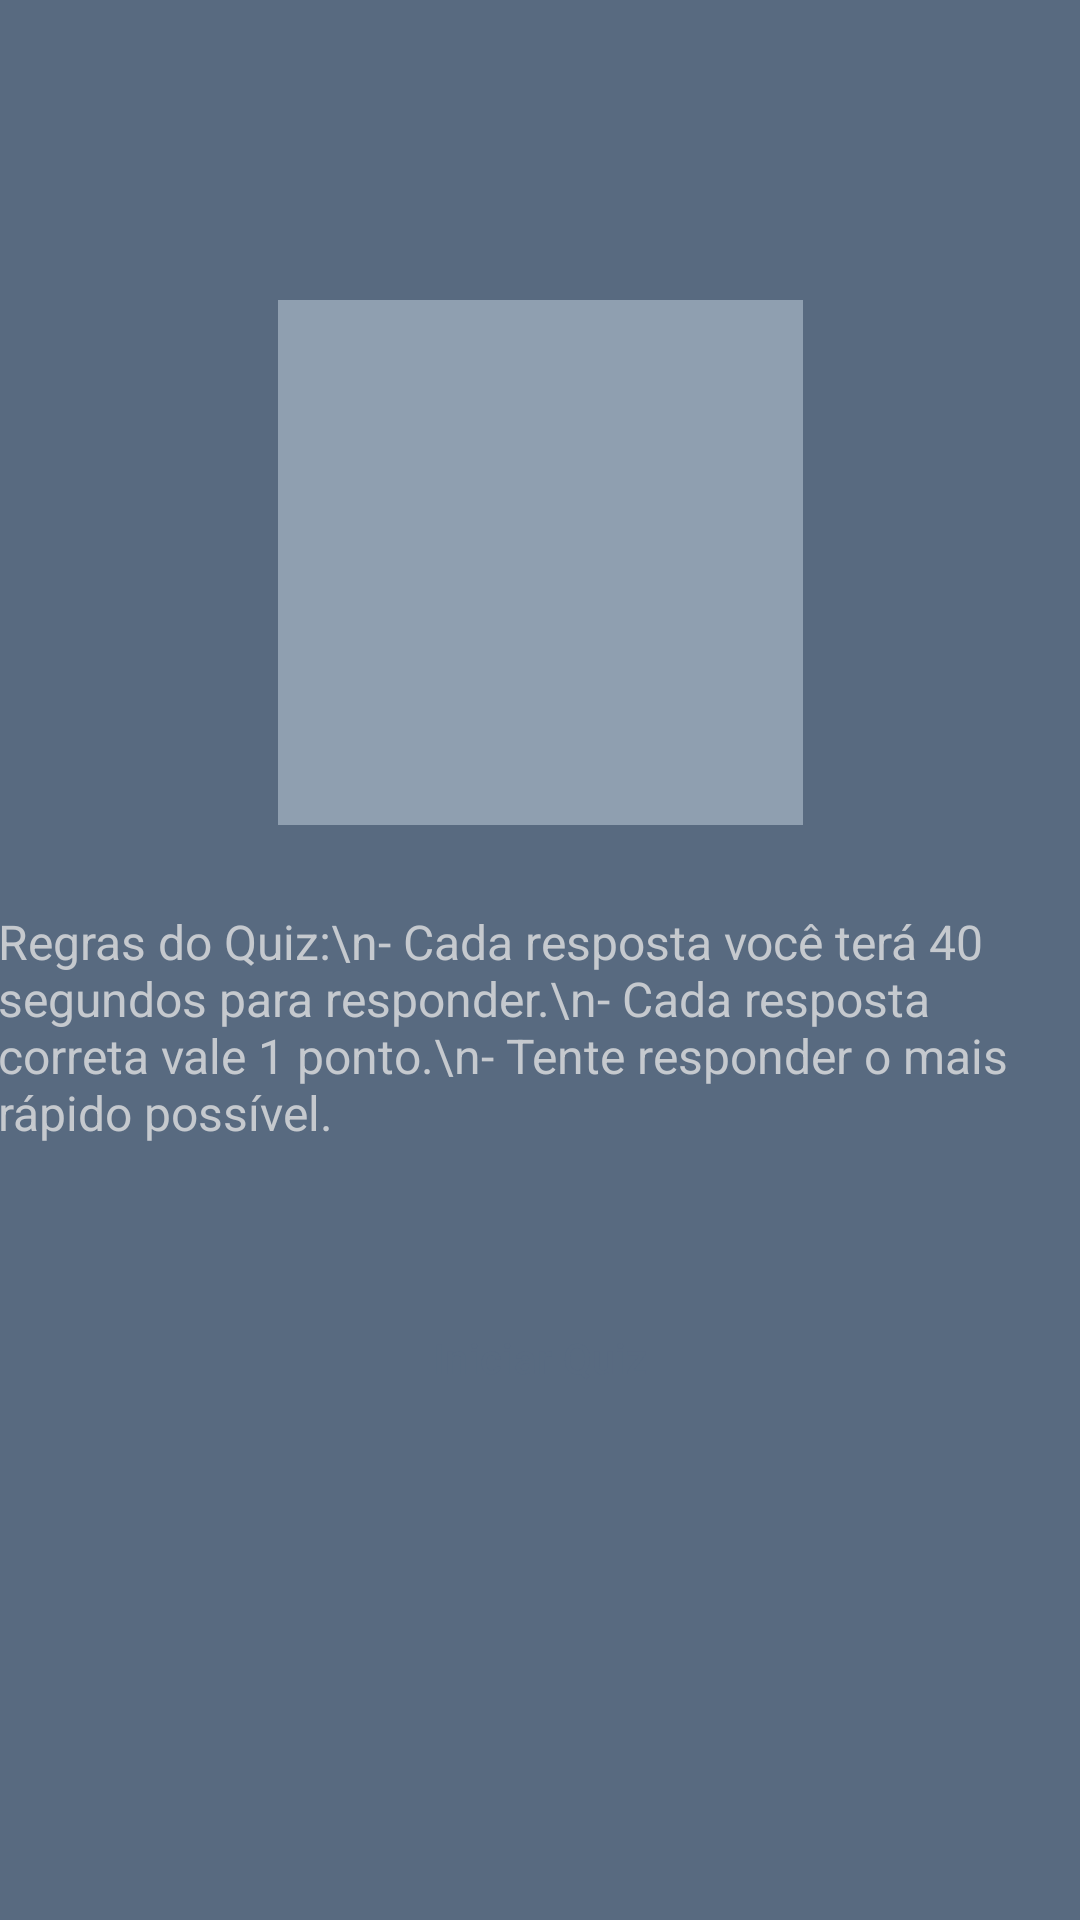

Produce the Android XML layout that renders to this screen, including the resource entries it uses.
<!-- AndroidManifest.xml: application theme Theme.LogicaQuestions -->
<!-- res/layout/activity_main.xml -->
<androidx.constraintlayout.widget.ConstraintLayout xmlns:android="http://schemas.android.com/apk/res/android"
    xmlns:app="http://schemas.android.com/apk/res-auto"
    xmlns:tools="http://schemas.android.com/tools"
    android:layout_width="match_parent"
    android:layout_height="match_parent"
    android:background="@color/color16"
    tools:context=".MainActivity">

    <ImageButton
        android:id="@+id/btnLogo"
        android:layout_width="175dp"
        android:layout_height="175dp"
        android:layout_marginTop="100dp"
        android:adjustViewBounds="true"
        android:background="@color/color19"
        android:contentDescription="@string/app_name"
        android:scaleType="centerInside"
        android:src="@mipmap/ic_launcher_round"
        app:layout_constraintEnd_toEndOf="parent"
        app:layout_constraintStart_toStartOf="parent"
        app:layout_constraintTop_toTopOf="parent" />

    <TextView
        android:id="@+id/tvRegras"
        android:layout_width="362dp"
        android:layout_height="wrap_content"
        android:layout_marginTop="28dp"
        android:text="Regras do Quiz:\n- Cada resposta você terá 40 segundos para responder.\n- Cada resposta correta vale 1 ponto.\n- Tente responder o mais rápido possível."
        android:textSize="16sp"
        android:textColor="@color/color3"
        app:layout_constraintEnd_toEndOf="parent"
        app:layout_constraintStart_toStartOf="parent"
        app:layout_constraintTop_toBottomOf="@+id/btnLogo" />

    <Button
        android:id="@+id/btnIniciarQuiz"
        android:layout_width="match_parent"
        android:layout_height="wrap_content"
        android:layout_margin="16dp"
        android:text="Iniciar Quiz"
        android:textColor="@color/color16"
        android:backgroundTint="@color/color10"
        app:layout_constraintBottom_toBottomOf="parent"
        app:layout_constraintEnd_toEndOf="parent"
        app:layout_constraintStart_toStartOf="parent"
        app:layout_constraintTop_toBottomOf="@id/tvRegras"
        app:layout_constraintVertical_bias="0.174" />
</androidx.constraintlayout.widget.ConstraintLayout>
<!-- resources referenced by this layout -->
<resources>
  <color name="color10">#cdcfd5</color>
  <color name="color16">#586a80</color>
  <color name="color19">#8f9fb0</color>
  <color name="color3">#c5c9ce</color>
  <string name="app_name">DevTrivia</string>
  <style name="Theme.LogicaQuestions" parent="Base.Theme.LogicaQuestions" />
  <style name="Base.Theme.LogicaQuestions" parent="Theme.Material3.DayNight.NoActionBar">
          
          <item name="colorPrimary">@color/color16</item>
          <item name="colorPrimaryVariant">@color/color17</item>
          <item name="colorOnPrimary">@color/white</item>
          <item name="colorSecondary">@color/color19</item>
          <item name="colorSecondaryVariant">@color/color18</item>
          <item name="colorOnSecondary">@color/white</item>
          <item name="android:buttonStyle">@style/ButtonStyle</item>
          <item name="android:navigationBarColor">@color/color20</item>
          <item name="android:statusBarColor">@color/color20</item>
          <item name="android:textColor">@color/color1</item>
          <item name="android:radius">@color/color1</item>
      </style>
  <color name="color17">#7c90a4</color>
  <color name="white">#FFFFFFFF</color>
  <color name="color18">#45586d</color>
  <style name="ButtonStyle" parent="Widget.Material3.Button">
          <item name="android:backgroundTint">@color/color10</item>
          <item name="android:textColor">@color/white</item>
      </style>
  <color name="color20">#2e3c49</color>
  <color name="color1">#cfcfd5</color>
</resources>
